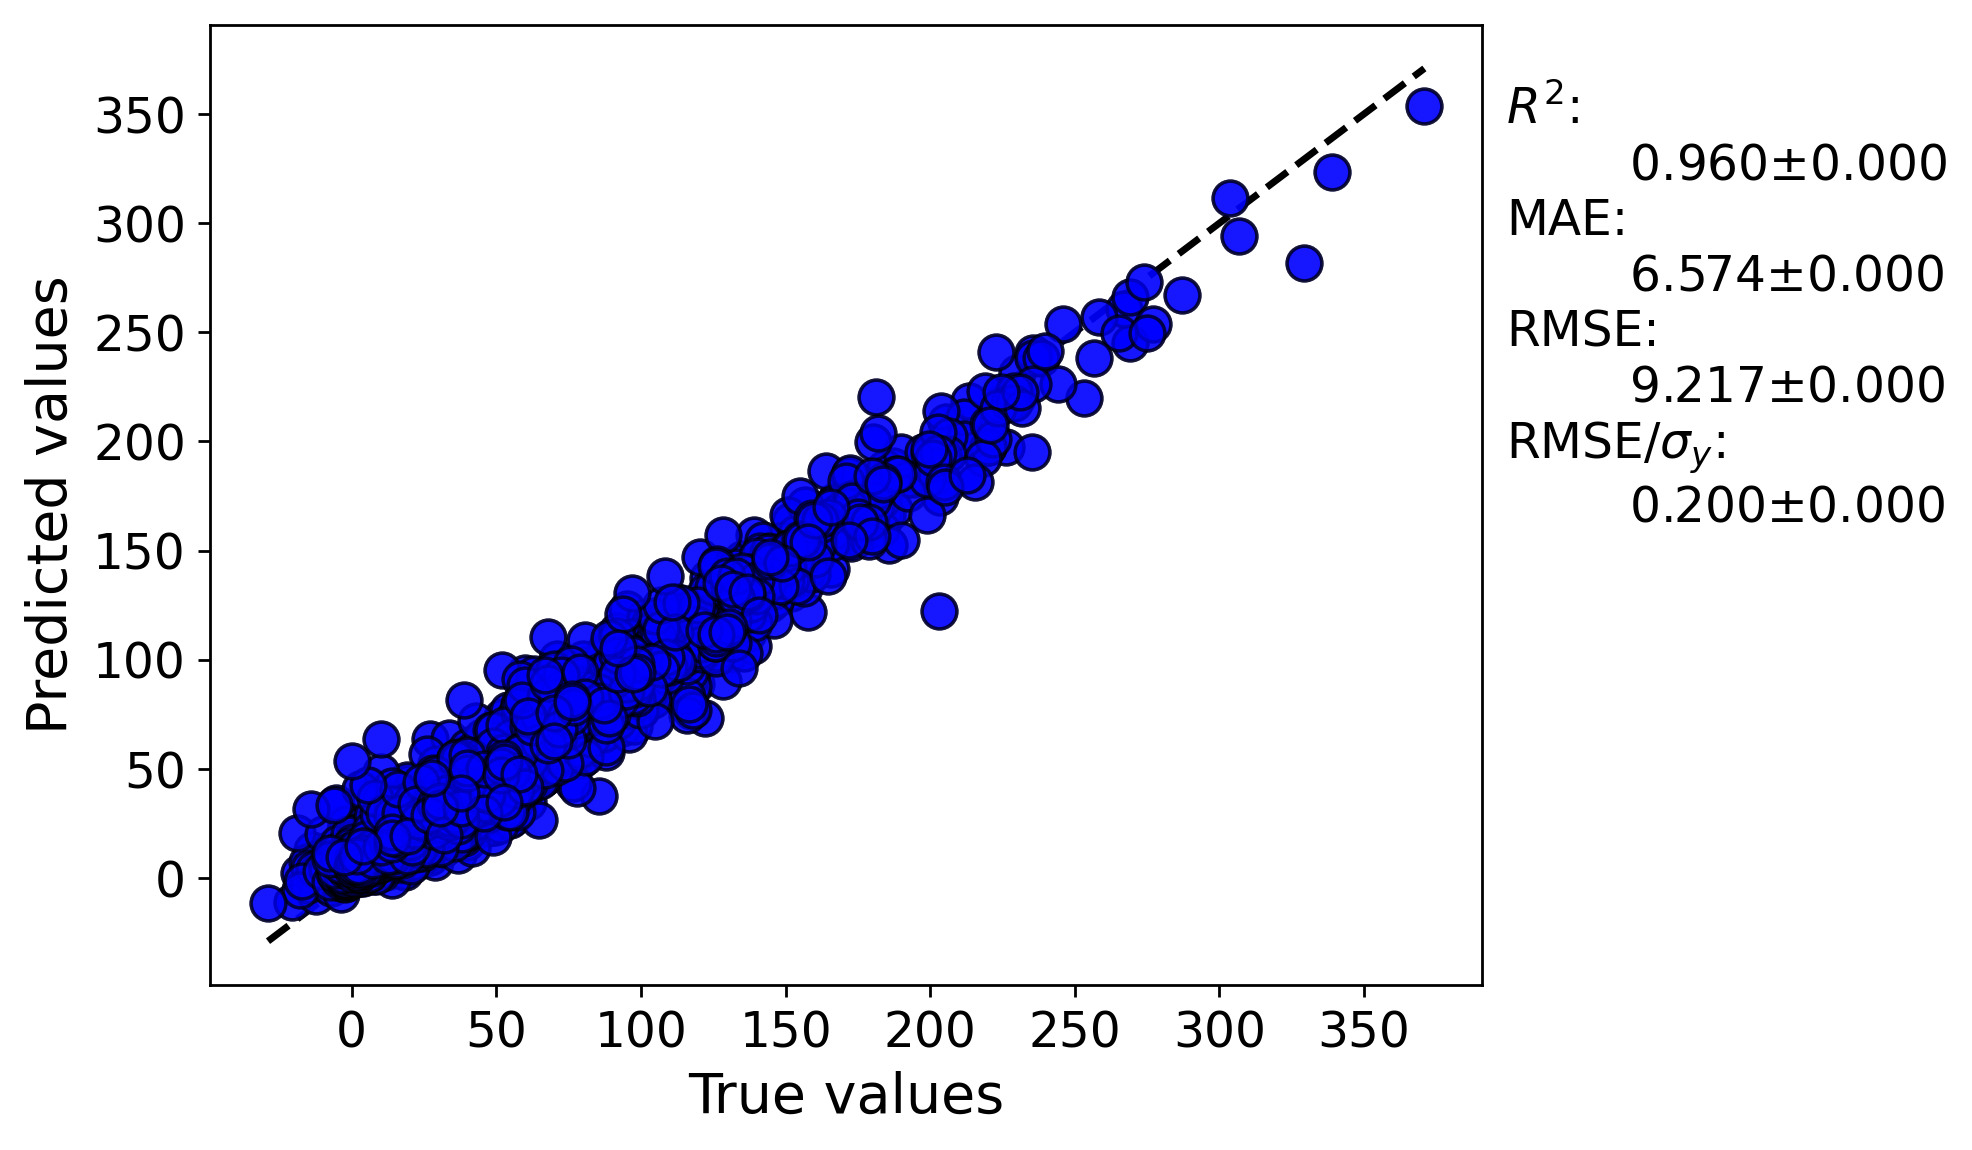

Data behind this chart, as committed beside it:
y true, average predicted values, error bar values
24.89, 13.29, 
19.28, 13.29, 
38.61, 29.81, 
12.83, 29.81, 
4.389, 12.18, 
14.67, 22.61, 
10.0, 15.49, 
24.44, 15.49, 
26.11, 31.16, 
29.44, 36.27, 
39.44, 31.16, 
24.44, 36.27, 
12.22, 20.15, 
-2.778, 20.15, 
4.444, 16.12, 
39.44, 50, 
41.67, 54.84, 
27.78, 37.81, 
55.56, 27.32, 
80.56, 84.72, 
96.67, 91.16, 
13.06, 18.36, 
18.56, 18.36, 
29.39, 35.23, 
74.44, 73.91, 
7.333, 0.8684, 
8.944, 6.848, 
3.111, 6.204, 
21.06, 11.54, 
13.33, 14.51, 
-8.778, 6.204, 
16.28, 11.54, 
20.61, 14.51, 
9.667, 8.294, 
16.56, 16.77, 
27.22, 22.28, 
-5.333, 4.029, 
-5.333, 8.566, 
2.556, 14.97, 
-0.05556, 4.029, 
18.78, 8.566, 
18.39, 14.97, 
-0.4444, 10.39, 
14.5, 17.75, 
13.17, 24.11, 
15.0, 8.936, 
15.56, 10.59, 
9.0, 12.21, 
12.0, 14.72, 
17.0, 14.38, 
18.0, 17.12, 
34.0, 33.09, 
40.0, 35.31, 
-13.89, 12.78, 
37.22, 38.82, 
83.89, 75.75, 
31.11, 28.89, 
58.33, 44.28, 
27.22, 35.23, 
78.33, 56.46, 
... 4,475 more rows
